2-way image classification set "split_images" from GitHub (daobinhgiang/study-yolo-ultralytics); label vocabulary: cat, dog.

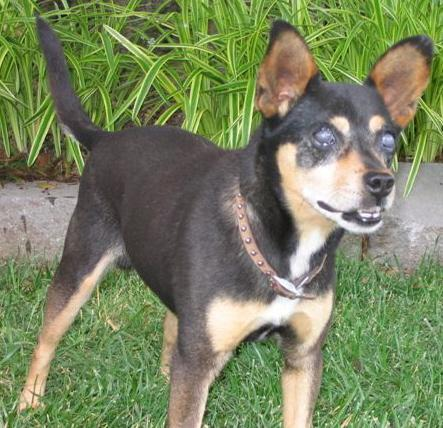
Label: dog

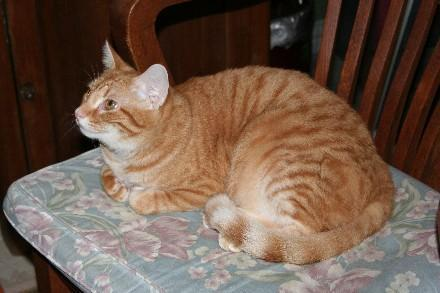
Label: cat

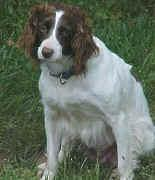
Label: dog

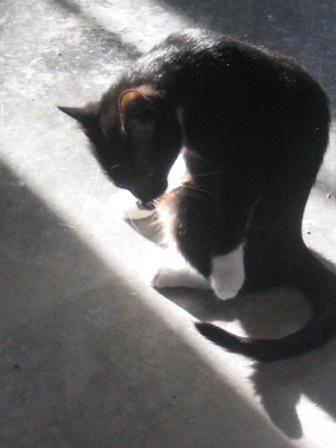
Label: cat

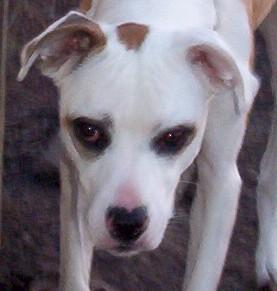
Label: dog

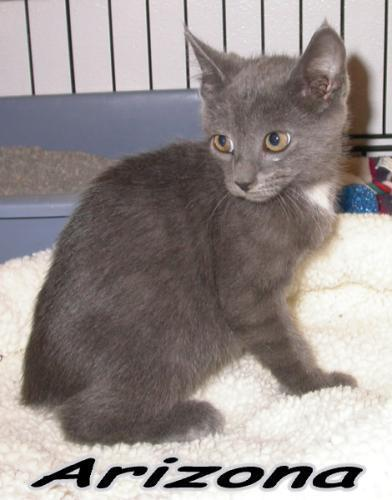
Label: cat
